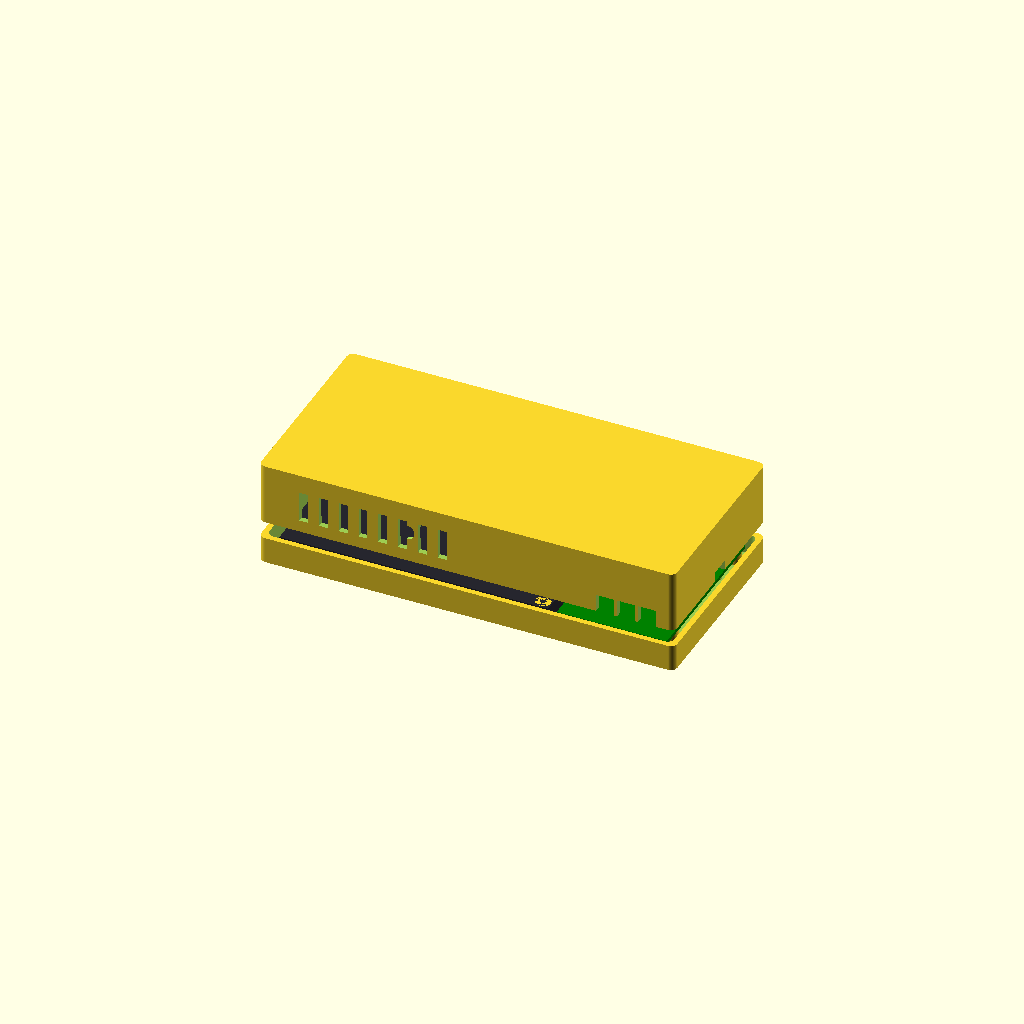
Cell 1: the model at its default parameters.
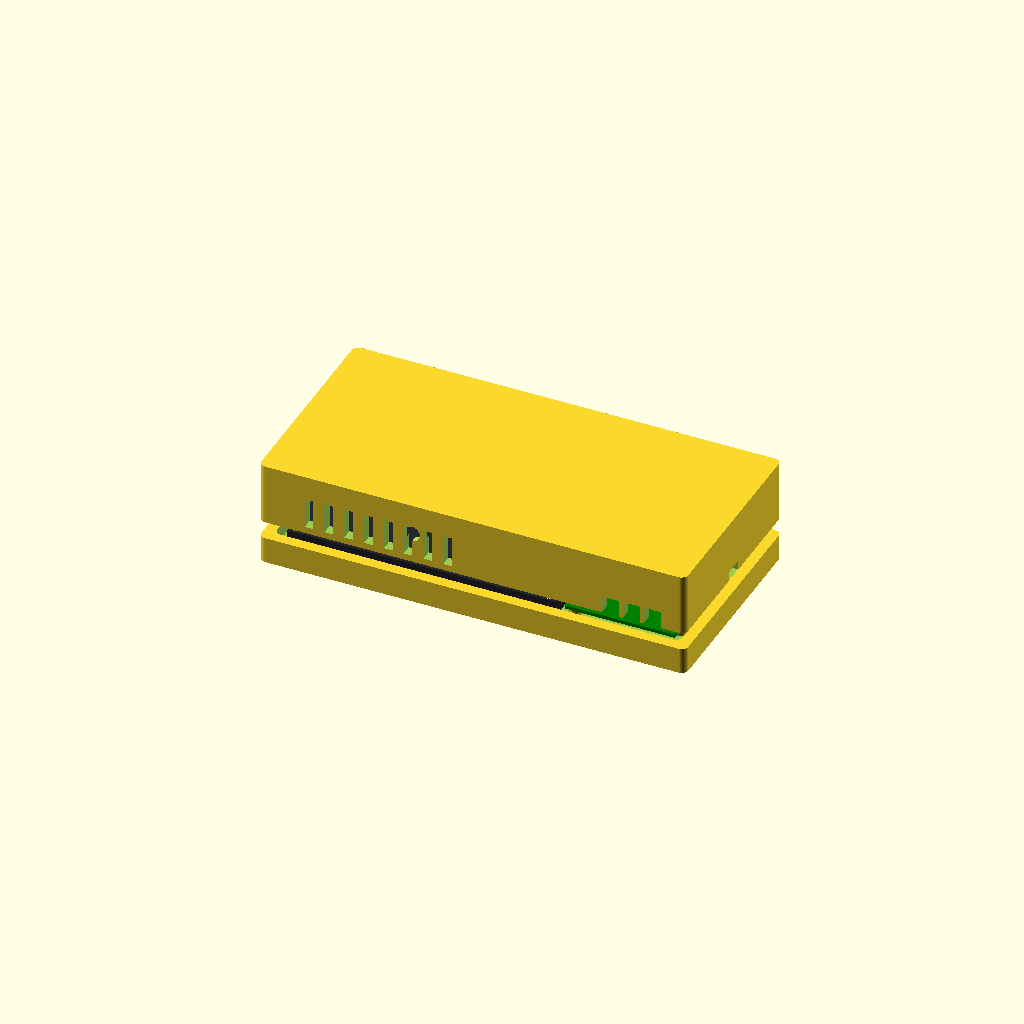
Cell 2: wall = 5 (everything else at default).
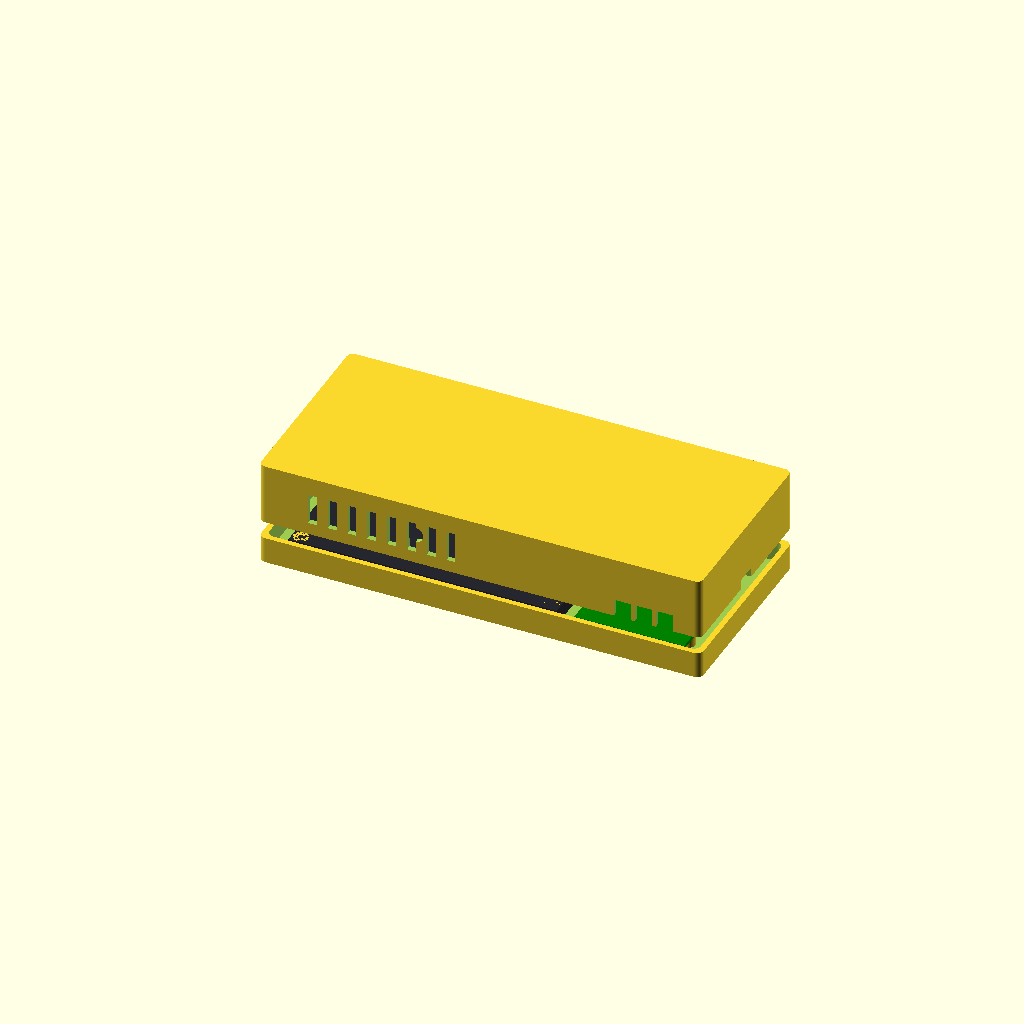
Cell 3 — gap set to 8, the other parameters unchanged.
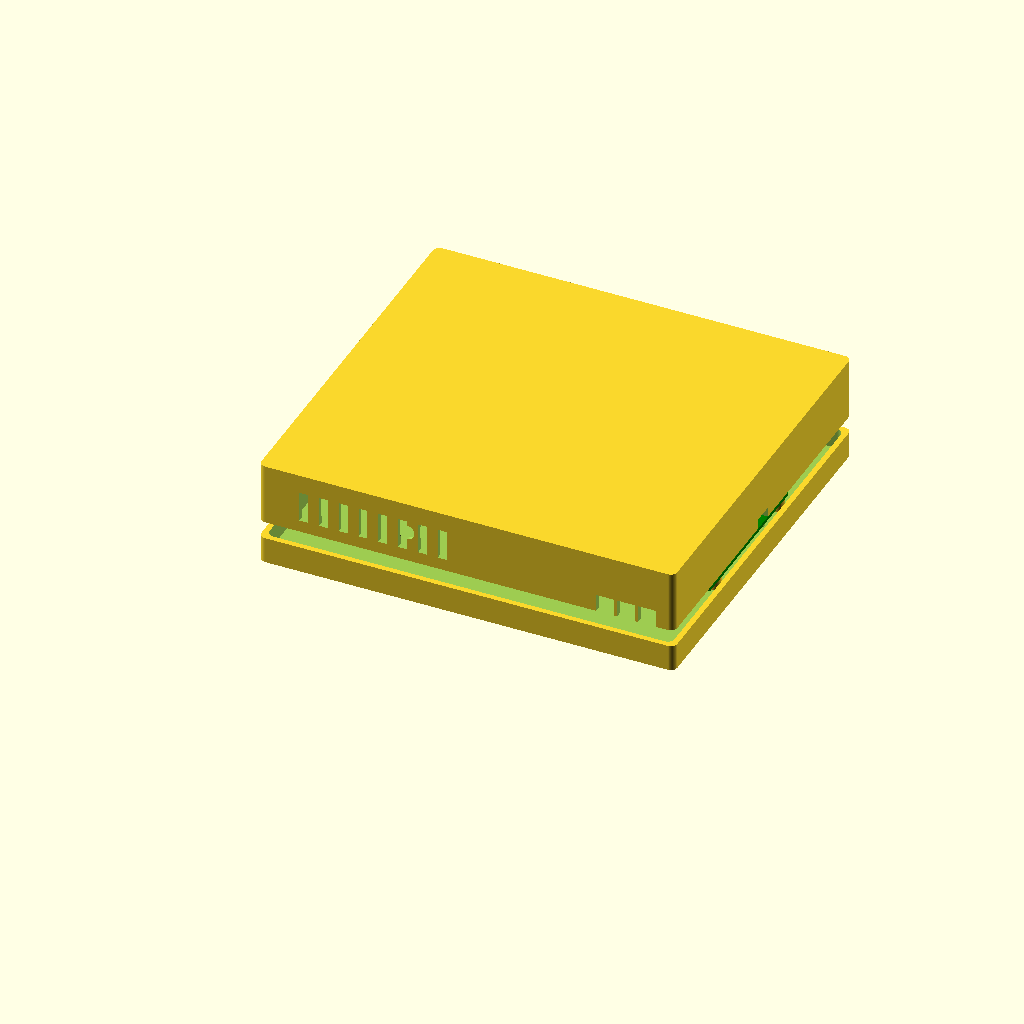
Cell 4: the same model with inner_h = 168.
All cells are drawn from one camera (rotation 55°, 0°, 25°, orthographic, colour scheme Cornfield), so only the parameter changes between them.
Source of the model, enclosure/control_pod.scad:
// ============================================================================
// WiggleCam control pod — two-shell enclosure for the camera's brain:
//   * Waveshare 4.3" DSI touchscreen (left of the user face)
//   * camera-controller PCB (this repo) behind the right-hand control
//     strip, components facing OUT: encoder knob, status-LED light
//     pipe and BOOTSEL/RUN poke-holes come through the face, USB-C
//     exits the right wall
//   * Raspberry Pi 5 flat on the rear-shell floor behind the screen
//
// All PCB feature positions come from board_dims.scad, which is
// GENERATED from the routed .kicad_pcb — the case cannot drift from
// the board. Screen and Pi dimensions are parameters: MEASURE YOUR
// DELIVERED PARTS with calipers before printing (vendor drawings
// drift between revisions).
//
// Set PART, render (F6), File > Export STL. Or headless:
//   OpenSCAD -o front.stl -D 'PART="front"' control_pod.scad
// ============================================================================

include <board_dims.scad>

PART = "assembly";   // "front" | "back" | "assembly"

// ---- outer geometry --------------------------------------------------------
wall   = 2.5;        // print-service safe for PETG / MJF nylon
gap    = 4;          // module-to-module breathing room
inner_h = 84;        // interior height (screen module 76 + margin)

// ---- screen (Waveshare 4.3" DSI — MEASURE YOURS, Rev 2.2+) ----------------
scr_w = 122;  scr_h = 76;      // module outline           TODO(measure)
scr_view_w = 106; scr_view_h = 63;  // visible area         TODO(measure)
scr_hole_dx = 114; scr_hole_dy = 68; // M3 pattern          TODO(measure)
scr_t = 8;                     // module thickness incl. PCB bulge

// ---- Raspberry Pi 5 --------------------------------------------------------
pi_w = 85;  pi_h = 56;
pi_hole_dx = 58; pi_hole_dy = 49; pi_hole_off = 3.5;  // from corner
pi_stack_h = 24;               // Pi + active cooler + margin

// ---- derived layout --------------------------------------------------------
// user face: [gap][screen 122][gap][controller strip pcb_h=50][gap]
strip_w  = pcb_h;                       // controller mounts portrait
inner_w  = gap + scr_w + gap + strip_w + gap;
outer_w  = inner_w + 2*wall;
outer_h  = inner_h + 2*wall;
front_d  = 12;                          // front shell depth
back_d   = 28;                          // rear shell depth
scr_x0   = wall + gap;                  // screen pocket left edge
strip_x0 = wall + gap + scr_w + gap;    // strip left edge
face_cy  = outer_h/2;

// controller placement on the strip: board rotated -90° (as seen from
// the front), so board-local (x, y_down) -> face (u, v_up):
//   u = strip_x0 + y      v = wall + (inner_h-pcb_w)/2 + x
// (USB-C bottom edge -> right wall; encoder lands low-right)
strip_y0 = wall + (inner_h - pcb_w)/2;
function fpos(p) = [strip_x0 + p[1], strip_y0 + p[0]];

// screws joining the shells: M3 heat-set inserts in the back shell
screws = [[6, 6], [outer_w/2, 6], [outer_w-6, 6],
          [6, outer_h-6], [outer_w/2, outer_h-6], [outer_w-6, outer_h-6]];
insert_d = 4.2; insert_h = 6;

$fn = 48;

// ============================================================================
// helpers
// ============================================================================
module rbox(w, h, d, r=3) {
    linear_extrude(d) offset(r) offset(-r) square([w, h]);
}

module shell(depth) {                    // open box, floor at z=0
    difference() {
        rbox(outer_w, outer_h, depth);
        translate([wall, wall, wall])
            rbox(inner_w, inner_h, depth);
    }
}

module boss(h, screw_d=2.0, od=6) {      // standoff with pilot hole
    difference() {
        cylinder(d=od, h=h);
        translate([0, 0, 1]) cylinder(d=screw_d, h=h);
    }
}

// ============================================================================
// FRONT shell: bezel + screen pocket + control strip + PCB bosses
// ============================================================================
module front_shell() {
    difference() {
        shell(front_d);

        // screen viewing aperture (through the face)
        translate([scr_x0 + (scr_w-scr_view_w)/2,
                   face_cy - scr_view_h/2, -1])
            cube([scr_view_w, scr_view_h, wall+2]);

        // screen module pocket (recessed from the inside)
        translate([scr_x0 - 0.5, face_cy - scr_h/2 - 0.5, wall])
            cube([scr_w + 1, scr_h + 1, scr_t]);

        // ---- control strip cutouts, from the real PCB coordinates --
        // encoder bushing (fix with its own nut + washer)
        translate([fpos(enc_shaft)[0], fpos(enc_shaft)[1], -1])
            cylinder(d=enc_bush_d, h=front_d+2);
        // WS2812 light pipe (3 mm acrylic rod, press fit)
        translate([fpos(ws2812)[0], fpos(ws2812)[1], -1])
            cylinder(d=3.2, h=wall+2);
        // BOOTSEL / RUN poke-holes (pen tip; labels in silk below)
        for (p = [btn_bootsel, btn_run])
            translate([fpos(p)[0], fpos(p)[1], -1])
                cylinder(d=3.5, h=wall+2);
    }

    // screen corner bosses (M3 self-tap into plastic)
    for (sx = [-1, 1], sy = [-1, 1])
        translate([scr_x0 + scr_w/2 + sx*scr_hole_dx/2,
                   face_cy + sy*scr_hole_dy/2, wall])
            boss(scr_t - 1, screw_d=2.5, od=7);

    // controller PCB bosses — EXACT hole positions from the layout,
    // board component-side toward the face, 5 mm standoff so the
    // encoder body (6.5 mm) plus face wall consume the bushing height
    for (p = pcb_holes)
        translate([fpos(p)[0], fpos(p)[1], wall])
            boss(5, screw_d=2.0, od=6);
}

// ============================================================================
// BACK shell: Pi bay, vents, cable slots, USB window, tripod nut
// ============================================================================
module back_shell() {
    difference() {
        union() {
            shell(back_d);
            // heat-set insert towers for the shell screws
            for (p = screws)
                translate([p[0], p[1], wall])
                    difference() {
                        cylinder(d=insert_d+3.6, h=back_d-wall);
                        translate([0, 0, back_d-wall-insert_h])
                            cylinder(d=insert_d, h=insert_h+1);
                    }
        }

        // ---- right wall: controller USB-C (board bottom edge faces
        // this wall after the -90° mounting rotation).
        // v-position mirrors fpos(); depth = front_d + boss + pcb over
        // the parting line, i.e. near the parting face of this shell
        translate([outer_w - wall - 1,
                   strip_y0 + usbc_center[0] - usbc_w/2,
                   back_d - 4.5])
            cube([wall + 2, usbc_w, usbc_h + 1.4]);

        // ---- left wall: Pi ports window (USB-C power + micro-HDMI,
        // bench use; in the camera, power arrives via the harness)
        translate([-1, face_cy - 27, wall + 3])
            cube([wall + 2, 54, 15]);

        // ---- top wall: LED JST cable slots + camera-ribbon slit
        for (p = [jst_led1, jst_led2])
            translate([strip_x0 + p[1] - 4, outer_h - wall - 1,
                       back_d - 8])
                cube([8, wall + 2, 9]);
        translate([scr_x0 + 20, outer_h - wall - 1, back_d - 5])
            cube([24, wall + 2, 3.5]);   // 22-pin camera ribbon

        // ---- bottom wall: VBAT + shutter JST slots
        for (p = [jst_vbat_in, jst_vbat_out, jst_shutter])
            translate([strip_x0 + p[1] - 4, -1, back_d - 8])
                cube([8, wall + 2, 9]);

        // ---- vents over the Pi bay
        for (i = [0:7])
            translate([scr_x0 + 12 + i*9, -1, wall + 6])
                cube([4, wall + 2, back_d - 14]);

        // ---- tripod: 1/4-20 hex nut pocket + bolt clearance,
        // bottom wall under the screen bay
        translate([scr_x0 + scr_w/2, wall/2 + 0.6, 14])
            rotate([90, 0, 0]) {
                cylinder(d=6.8, h=wall+2, center=true);     // bolt
                translate([0, 0, -wall])
                    cylinder(d=11.4/cos(30), h=wall, $fn=6); // nut
            }
    }

    // Pi 5 bosses on the floor, bay centered behind the screen
    pi_x0 = scr_x0 + (scr_w - pi_w)/2;
    pi_y0 = face_cy - pi_h/2;
    for (p = [[pi_hole_off, pi_hole_off],
              [pi_hole_off + pi_hole_dx, pi_hole_off],
              [pi_hole_off, pi_hole_off + pi_hole_dy],
              [pi_hole_off + pi_hole_dx, pi_hole_off + pi_hole_dy]])
        translate([pi_x0 + p[0], pi_y0 + p[1], wall])
            boss(4, screw_d=2.0, od=6.5);
}

// ============================================================================
// assembly view (mockups only — for the README render / sanity check)
// ============================================================================
module assembly() {
    front_shell();
    translate([0, 0, front_d + back_d + 8])
        mirror([0, 0, 1]) back_shell();
    // controller PCB mock, portrait on the strip
    color("green")
        translate([strip_x0, strip_y0, wall + 5])
            translate([0, pcb_w, 0]) rotate([0, 0, -90])
                cube([pcb_w, pcb_h, pcb_t]);
    // screen mock
    color([0.15, 0.15, 0.18])
        translate([scr_x0, face_cy - scr_h/2, wall])
            cube([scr_w, scr_h, scr_t - 1]);
}

if (PART == "front")    front_shell();
if (PART == "back")     back_shell();
if (PART == "assembly") assembly();
Customizer parameters (derived from the source; name, type, default, range or options):
PART: string, default "assembly"
wall: number, default 2.5
gap: number, default 4
inner_h: number, default 84
scr_t: number, default 8
pi_stack_h: number, default 24
front_d: number, default 12
back_d: number, default 28
